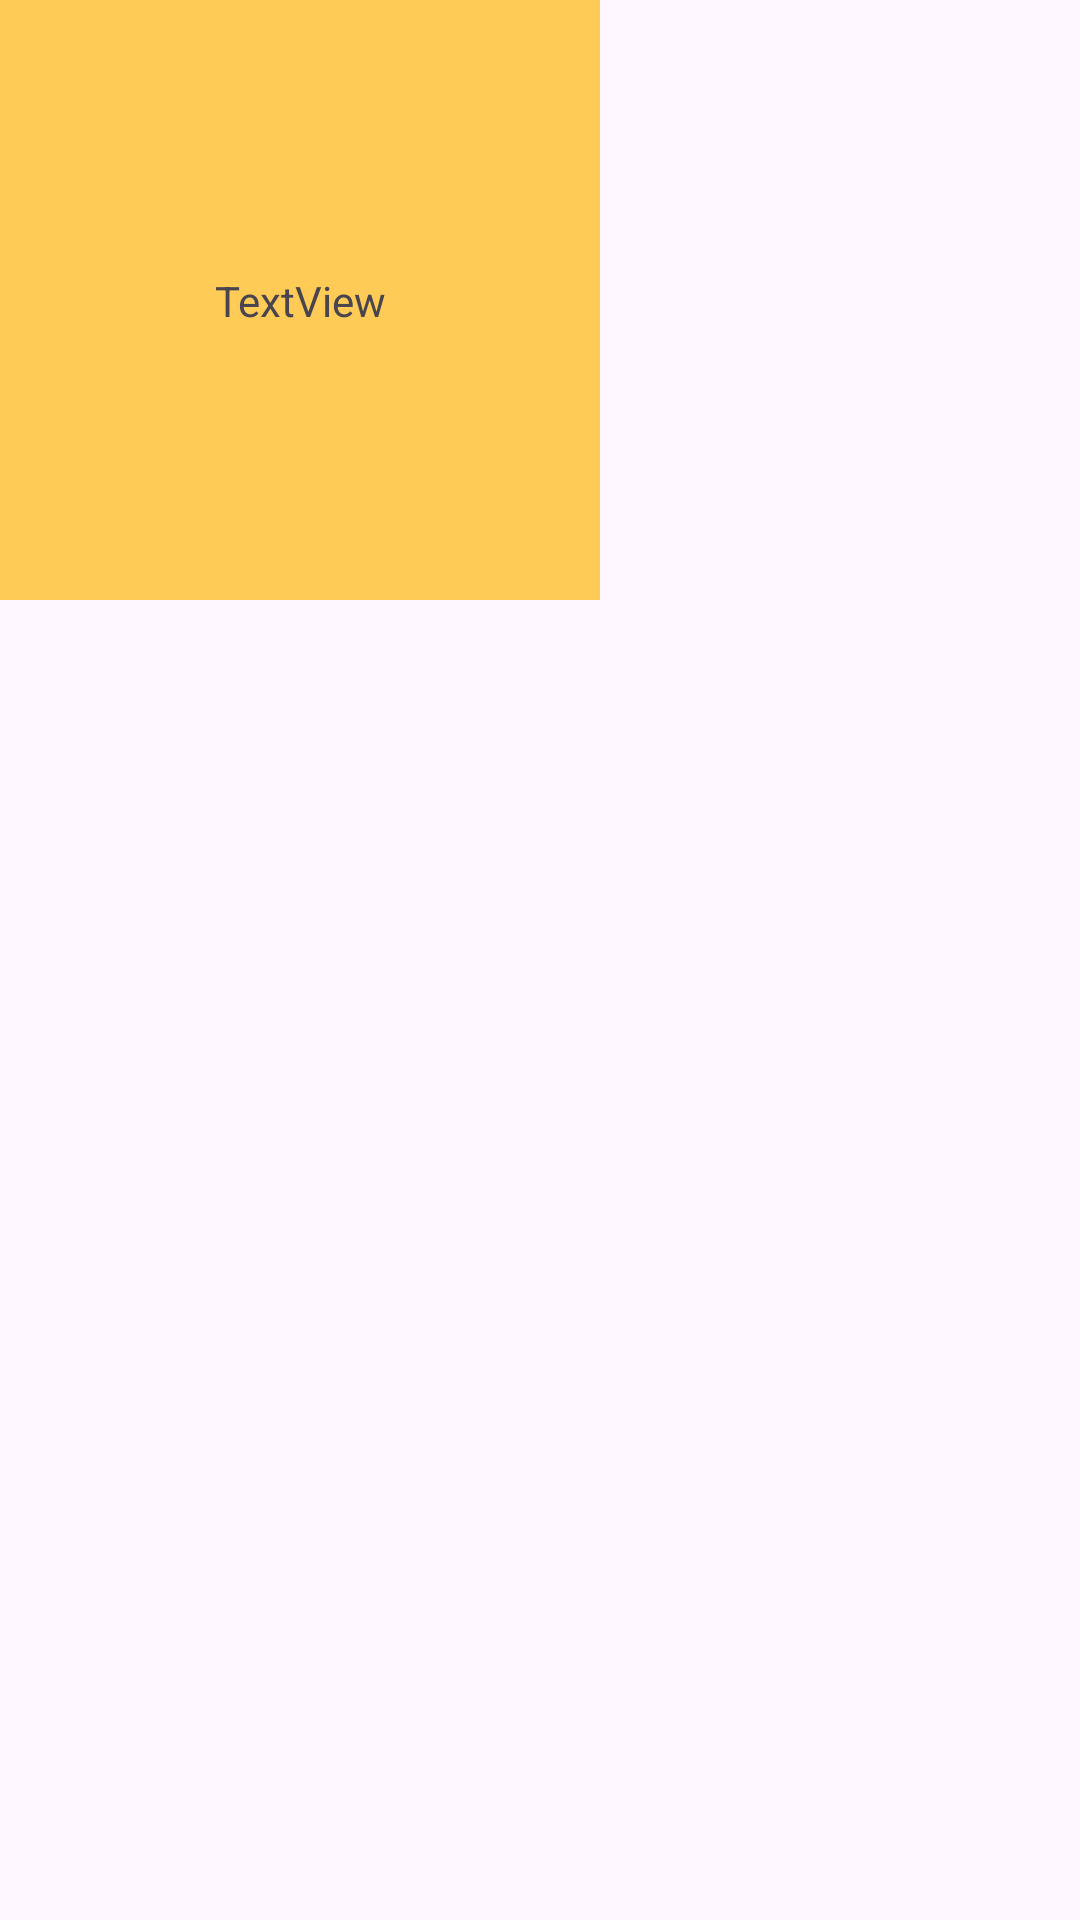

Layout XML and referenced resources for this Android screen:
<!-- AndroidManifest.xml: application theme Theme.SinoPacRemit -->
<!-- res/layout/home_button_card.xml -->
<?xml version="1.0" encoding="utf-8"?>
<LinearLayout xmlns:android="http://schemas.android.com/apk/res/android"
    xmlns:app="http://schemas.android.com/apk/res-auto"
    android:layout_width="match_parent"
    android:layout_height="match_parent">

    <androidx.constraintlayout.widget.ConstraintLayout
        android:layout_width="200dp"
        android:layout_height="200dp"
        android:background="#FFCB57">

        <TextView
            android:id="@+id/textView2"
            android:layout_width="wrap_content"
            android:layout_height="wrap_content"
            android:text="TextView"

            app:layout_constraintBottom_toBottomOf="parent"
            app:layout_constraintEnd_toEndOf="parent"
            app:layout_constraintStart_toStartOf="parent"
            app:layout_constraintTop_toTopOf="parent" />
    </androidx.constraintlayout.widget.ConstraintLayout>
</LinearLayout>
<!-- resources referenced by this layout -->
<resources>
  <style name="Theme.SinoPacRemit" parent="Base.Theme.SinoPacRemit" />
  <style name="Base.Theme.SinoPacRemit" parent="Theme.Material3.DayNight.NoActionBar">
          
          
      </style>
</resources>
